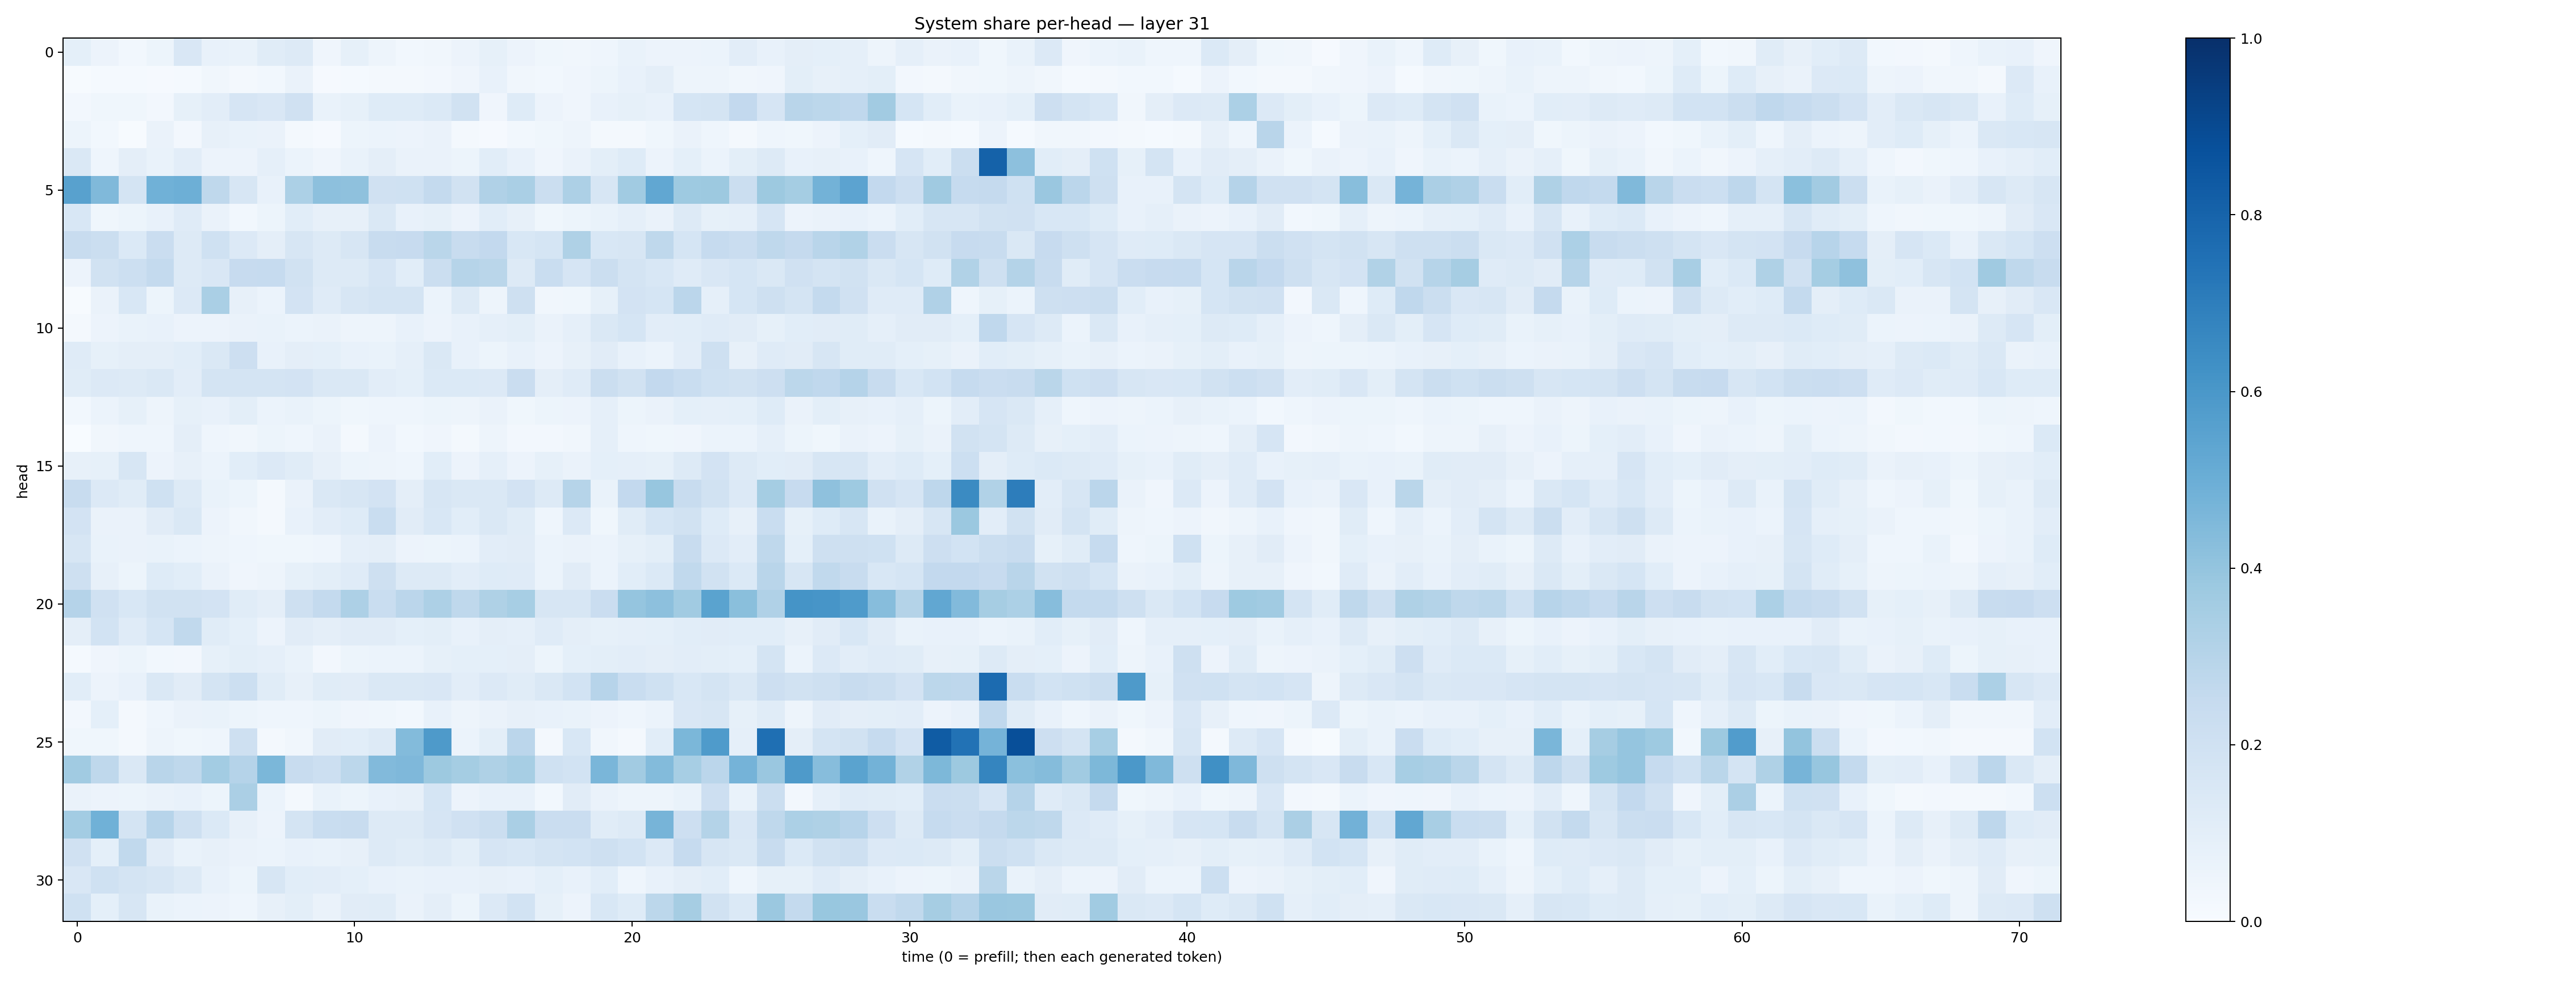

The file beside this chart, header and first rows:
0.09115942, 0.05822649, 0.030958548, 0.05143582, 0.14911753, 0.07444383, 0.06891363, 0.11480466, 0.1301514, 0.042185232, 0.08518775, 0.048257302, 0.028605944, 0.03203687, 0.055478636, 0.0839177, 0.058026675, 0.038010538, 0.03213475, 0.044775877, 0.06790757, 0.05472872, 0.054975636, 0.061075315
0.005273, 0.01376, 0.01244, 0.01158, 0.01352, 0.0342, 0.01746, 0.02845, 0.06353, 0.01095, 0.01196, 0.01624, 0.01779, 0.02588, 0.03949, 0.07283, 0.03291, 0.03104, 0.0408, 0.05263, 0.07335, 0.09448, 0.04776, 0.04975
0.02594, 0.03693, 0.03682, 0.02642, 0.08399, 0.1042, 0.1666, 0.1508, 0.1981, 0.06658, 0.08213, 0.1237, 0.1245, 0.1374, 0.1879, 0.04245, 0.1218, 0.05848, 0.04047, 0.07431, 0.08399, 0.07306, 0.1696, 0.1774
0.05249, 0.02978, 0.007112, 0.06481, 0.02385, 0.08077, 0.07015, 0.06353, 0.01953, 0.01113, 0.05198, 0.06037, 0.05818, 0.06438, 0.02223, 0.01088, 0.02781, 0.03793, 0.04806, 0.02342, 0.02103, 0.03868, 0.06521, 0.04679
0.147, 0.04339, 0.0946, 0.06902, 0.1027, 0.05632, 0.05742, 0.08629, 0.06066, 0.04152, 0.06891, 0.09613, 0.06411, 0.06364, 0.05383, 0.1078, 0.07041, 0.03941, 0.06285, 0.1014, 0.1243, 0.05531, 0.09117, 0.05974
0.5567, 0.4474, 0.1759, 0.4866, 0.4948, 0.2709, 0.1619, 0.07493, 0.331, 0.4167, 0.4138, 0.1974, 0.2011, 0.2566, 0.1952, 0.3175, 0.3373, 0.2255, 0.3243, 0.158, 0.3637, 0.5306, 0.374, 0.3789
0.1549, 0.03708, 0.05233, 0.07323, 0.121, 0.06348, 0.02784, 0.05116, 0.1063, 0.08009, 0.08123, 0.1473, 0.07592, 0.0842, 0.05617, 0.1056, 0.07969, 0.03547, 0.0509, 0.06887, 0.08714, 0.06506, 0.1264, 0.08533
0.2419, 0.221, 0.1393, 0.2279, 0.1275, 0.2004, 0.1334, 0.09711, 0.1582, 0.1285, 0.1621, 0.2359, 0.2447, 0.2853, 0.2344, 0.2601, 0.1555, 0.1689, 0.3232, 0.1546, 0.1568, 0.2696, 0.1694, 0.2468
0.05744, 0.1929, 0.2182, 0.256, 0.1313, 0.1495, 0.244, 0.2496, 0.1878, 0.1308, 0.1324, 0.1671, 0.1073, 0.2247, 0.2991, 0.2885, 0.1312, 0.233, 0.1648, 0.2205, 0.1771, 0.156, 0.1195, 0.1505
0.004291, 0.06419, 0.1538, 0.05264, 0.1345, 0.3384, 0.08066, 0.0591, 0.1815, 0.1207, 0.1613, 0.1751, 0.1755, 0.061, 0.1287, 0.05046, 0.2067, 0.03197, 0.03701, 0.08341, 0.181, 0.1695, 0.2835, 0.08598
0.02292, 0.05826, 0.06941, 0.07239, 0.05788, 0.05715, 0.065, 0.06686, 0.06091, 0.06549, 0.05059, 0.04947, 0.07321, 0.05835, 0.07211, 0.08928, 0.09929, 0.06348, 0.08684, 0.1429, 0.1696, 0.1029, 0.1082, 0.1193
0.1196, 0.084, 0.09757, 0.0953, 0.1078, 0.1483, 0.2132, 0.07218, 0.09557, 0.08988, 0.07381, 0.06803, 0.08946, 0.1479, 0.07697, 0.0531, 0.07499, 0.05623, 0.08038, 0.1112, 0.07328, 0.06182, 0.1033, 0.2047
0.1161, 0.136, 0.127, 0.1468, 0.1016, 0.1733, 0.1795, 0.1768, 0.1809, 0.1431, 0.1427, 0.1025, 0.09246, 0.1387, 0.14, 0.1328, 0.2268, 0.09415, 0.1189, 0.2222, 0.1922, 0.2588, 0.2325, 0.2001
0.0282, 0.06215, 0.08259, 0.05043, 0.08424, 0.07466, 0.09932, 0.06077, 0.06872, 0.05281, 0.0384, 0.04417, 0.04567, 0.0544, 0.04822, 0.06502, 0.03607, 0.05253, 0.05713, 0.08691, 0.05411, 0.06475, 0.09037, 0.08806
0.001502, 0.03127, 0.04408, 0.04516, 0.09735, 0.04499, 0.03277, 0.05151, 0.04634, 0.063, 0.0202, 0.05665, 0.02742, 0.04024, 0.02153, 0.05056, 0.02715, 0.02652, 0.03327, 0.08869, 0.04572, 0.03538, 0.04256, 0.05998
0.07939, 0.08296, 0.1625, 0.05657, 0.0804, 0.06184, 0.1086, 0.1354, 0.1153, 0.07894, 0.05241, 0.05034, 0.04479, 0.1072, 0.05669, 0.08926, 0.05531, 0.08403, 0.06413, 0.09068, 0.08937, 0.08333, 0.1325, 0.1827
0.2412, 0.1348, 0.1164, 0.1993, 0.1299, 0.06801, 0.05264, 0.01989, 0.06313, 0.145, 0.1587, 0.1808, 0.09719, 0.1615, 0.1473, 0.1437, 0.1803, 0.1291, 0.2987, 0.06911, 0.2584, 0.3917, 0.2351, 0.1906
0.1812, 0.06589, 0.06424, 0.111, 0.1432, 0.0549, 0.03155, 0.0205, 0.07649, 0.1053, 0.1235, 0.231, 0.1106, 0.1525, 0.1056, 0.1434, 0.1151, 0.04419, 0.135, 0.03533, 0.116, 0.1715, 0.1897, 0.1239
0.1636, 0.06754, 0.06292, 0.06667, 0.06134, 0.04891, 0.04552, 0.03571, 0.03734, 0.0453, 0.08752, 0.09491, 0.05564, 0.05405, 0.05895, 0.1017, 0.1109, 0.05928, 0.06554, 0.06189, 0.08231, 0.09816, 0.2389, 0.1357
0.2075, 0.08081, 0.05116, 0.1214, 0.107, 0.06337, 0.04021, 0.05022, 0.08428, 0.1007, 0.1209, 0.2034, 0.128, 0.1285, 0.1028, 0.1234, 0.119, 0.0619, 0.1116, 0.06248, 0.1077, 0.1372, 0.262, 0.1936
0.3015, 0.1958, 0.1541, 0.1932, 0.1884, 0.1804, 0.1168, 0.09536, 0.2054, 0.2577, 0.3258, 0.2339, 0.2836, 0.3277, 0.2703, 0.3221, 0.3471, 0.1639, 0.16, 0.2271, 0.3954, 0.415, 0.3657, 0.5498
0.09545, 0.1849, 0.1185, 0.1689, 0.2629, 0.1134, 0.09183, 0.05668, 0.1132, 0.09735, 0.1114, 0.1109, 0.09268, 0.1015, 0.07061, 0.09517, 0.08596, 0.1178, 0.09526, 0.08521, 0.08932, 0.09311, 0.1093, 0.11
0.01473, 0.04262, 0.05129, 0.029, 0.02483, 0.08331, 0.09899, 0.08931, 0.06913, 0.02367, 0.05348, 0.06232, 0.05938, 0.08368, 0.09161, 0.09092, 0.0956, 0.05177, 0.09185, 0.09889, 0.1049, 0.09705, 0.1042, 0.1008
0.1069, 0.05766, 0.07222, 0.1481, 0.1129, 0.1733, 0.2172, 0.1163, 0.08037, 0.1167, 0.1122, 0.1483, 0.1454, 0.1503, 0.1031, 0.1352, 0.1168, 0.1421, 0.187, 0.2935, 0.2323, 0.2031, 0.1532, 0.1728
0.0271, 0.08998, 0.01768, 0.04598, 0.06584, 0.06763, 0.05257, 0.04638, 0.0453, 0.05205, 0.03918, 0.03773, 0.03068, 0.07208, 0.05029, 0.06513, 0.07989, 0.07461, 0.06951, 0.05743, 0.04374, 0.06006, 0.1485, 0.1595
0.03725, 0.03703, 0.01597, 0.05039, 0.03675, 0.04449, 0.2067, 0.01844, 0.03411, 0.1115, 0.1055, 0.1311, 0.4385, 0.5895, 0.06018, 0.1004, 0.2834, 0.01952, 0.1547, 0.03467, 0.01746, 0.1055, 0.46, 0.5846
0.367, 0.2698, 0.1437, 0.2929, 0.2717, 0.3579, 0.3021, 0.46, 0.2367, 0.2175, 0.2785, 0.4419, 0.4502, 0.3789, 0.3539, 0.3222, 0.3442, 0.2025, 0.1857, 0.4648, 0.3609, 0.4393, 0.3447, 0.2827
0.06257, 0.05581, 0.05092, 0.06533, 0.07763, 0.05157, 0.3345, 0.06032, 0.02315, 0.06671, 0.05089, 0.07695, 0.08042, 0.1714, 0.05579, 0.07595, 0.07186, 0.02897, 0.1109, 0.06564, 0.05046, 0.04813, 0.06653, 0.2148
0.3562, 0.4858, 0.1763, 0.2935, 0.2068, 0.1377, 0.08108, 0.05612, 0.1736, 0.234, 0.2401, 0.1267, 0.1303, 0.1646, 0.198, 0.2203, 0.3373, 0.2294, 0.2291, 0.1134, 0.1266, 0.4691, 0.212, 0.3077
0.1975, 0.09091, 0.2622, 0.1107, 0.07023, 0.0797, 0.0638, 0.06049, 0.07223, 0.06911, 0.08089, 0.1251, 0.1146, 0.1319, 0.09867, 0.1642, 0.1534, 0.1762, 0.1871, 0.2076, 0.1866, 0.133, 0.2471, 0.1589
0.1496, 0.2011, 0.176, 0.1636, 0.1318, 0.07696, 0.05362, 0.1627, 0.1092, 0.1018, 0.09017, 0.07297, 0.06826, 0.07408, 0.07361, 0.08136, 0.07636, 0.09218, 0.07369, 0.1085, 0.04375, 0.07259, 0.09564, 0.1093
0.1995, 0.09367, 0.1632, 0.06704, 0.05957, 0.05807, 0.04332, 0.07924, 0.09794, 0.06507, 0.1116, 0.1168, 0.06516, 0.0952, 0.05364, 0.1354, 0.1868, 0.08344, 0.05724, 0.1541, 0.1232, 0.2792, 0.3503, 0.1905
